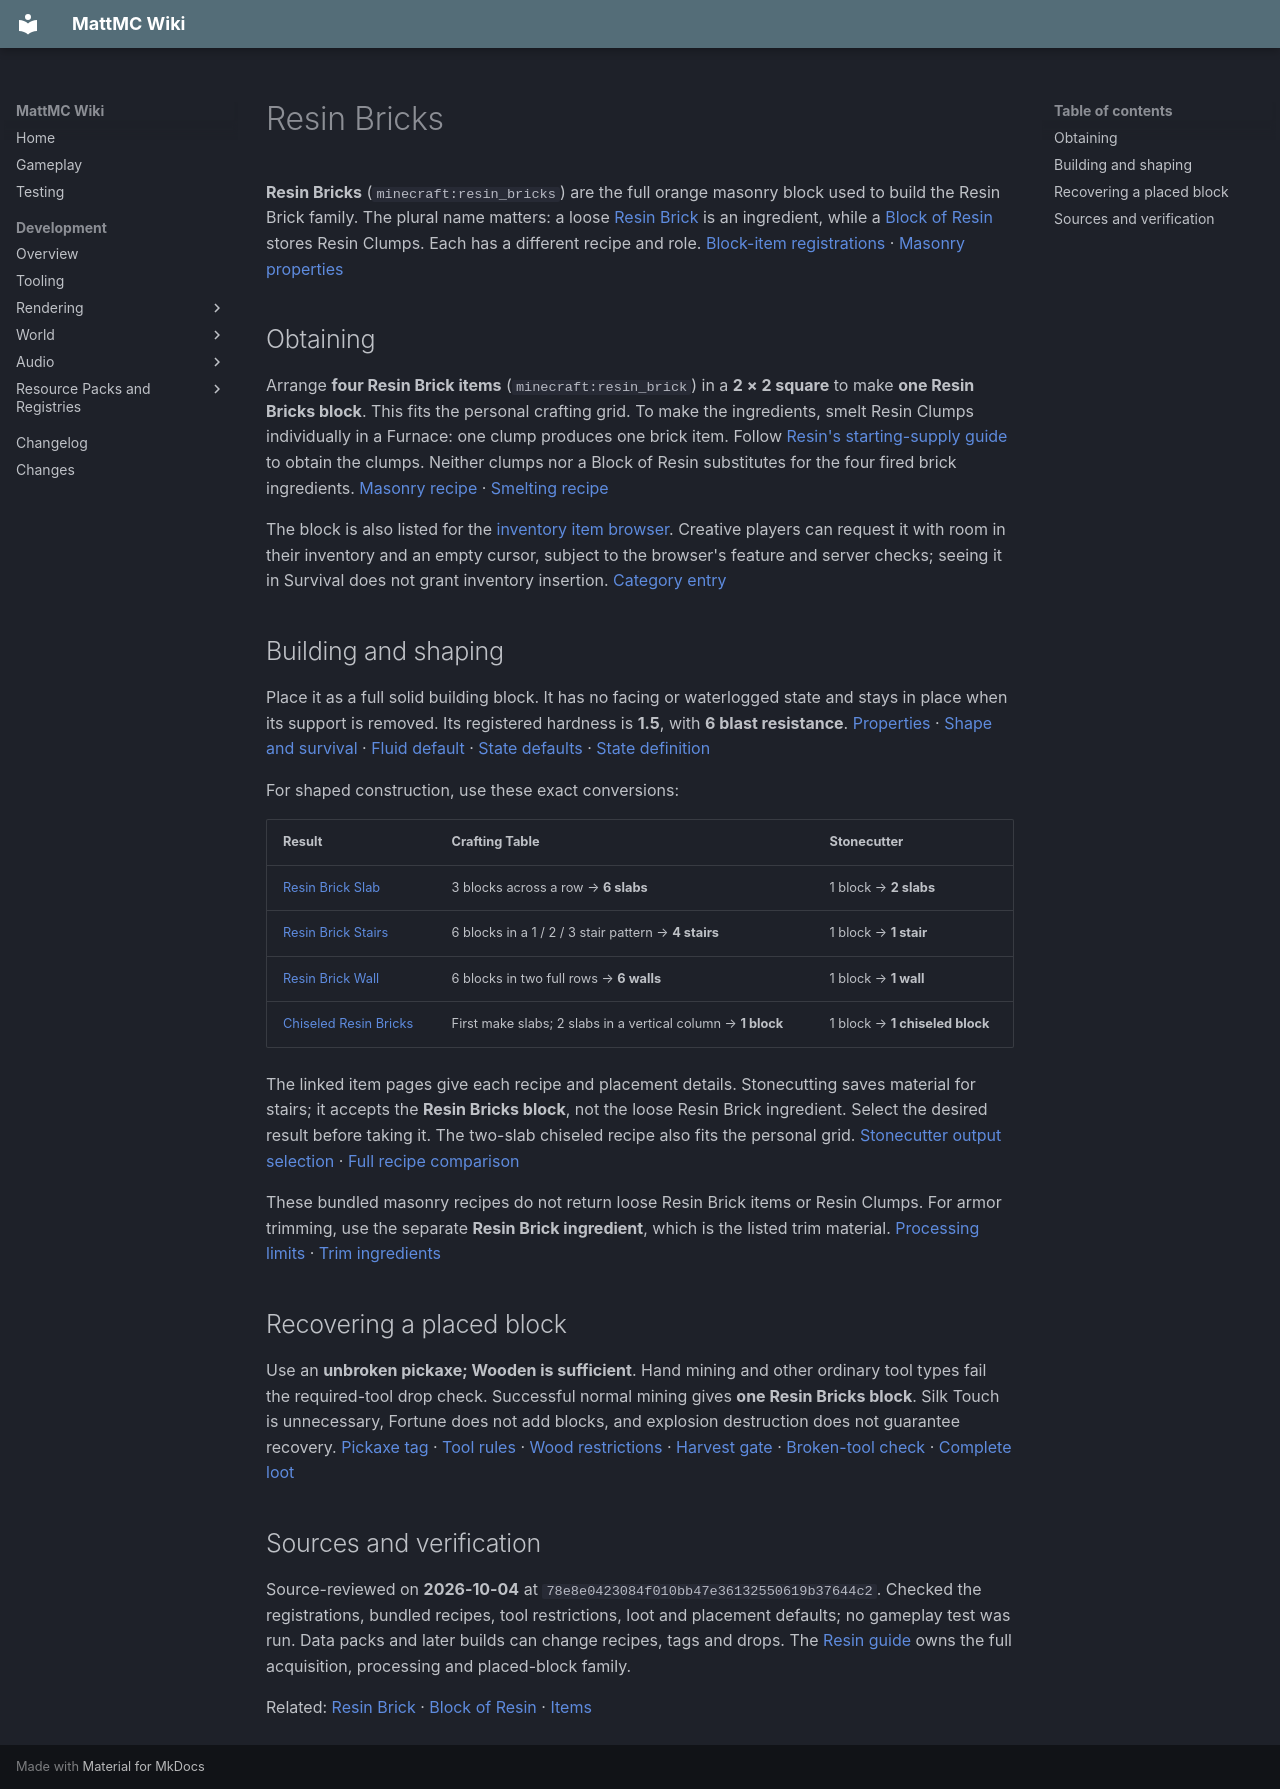

repository: HungLo2020/MattMC · page: gameplay/items/ResinBricks/index.html · generator: mkdocs

# Resin Bricks

**Resin Bricks** (`minecraft:resin_bricks`) are the full orange masonry block used to build the Resin Brick family. The plural name matters: a loose [Resin Brick](ResinBrick.md) is an ingredient, while a [Block of Resin](BlockOfResin.md) stores Resin Clumps. Each has a different recipe and role. [Block-item registrations][items] · [Masonry properties][resin-properties]

## Obtaining

Arrange **four Resin Brick items** (`minecraft:resin_brick`) in a **2 × 2 square** to make **one Resin Bricks block**. This fits the personal crafting grid. To make the ingredients, smelt Resin Clumps individually in a Furnace: one clump produces one brick item. Follow [Resin's starting-supply guide](../blocks/Resin.md#getting-a-starting-supply) to obtain the clumps. Neither clumps nor a Block of Resin substitutes for the four fired brick ingredients. [Masonry recipe][craft] · [Smelting recipe][smelt]

The block is also listed for the [inventory item browser](../mechanics/InventoryBrowser.md). Creative players can request it with room in their inventory and an empty cursor, subject to the browser's feature and server checks; seeing it in Survival does not grant inventory insertion. [Category entry][category-resin]

<span id="usage"></span>
<span id="behavior"></span>

## Building and shaping

Place it as a full solid building block. It has no facing or waterlogged state and stays in place when its support is removed. Its registered hardness is **1.5**, with **6 blast resistance**. [Properties][resin-properties] · [Shape and survival][defaults] · [Fluid default][fluid] · [State defaults][states] · [State definition][no-states]

For shaped construction, use these exact conversions:

| Result | Crafting Table | Stonecutter |
| --- | --- | --- |
| [Resin Brick Slab](ResinBrickSlab.md) | 3 blocks across a row → **6 slabs** | 1 block → **2 slabs** |
| [Resin Brick Stairs](ResinBrickStairs.md) | 6 blocks in a 1 / 2 / 3 stair pattern → **4 stairs** | 1 block → **1 stair** |
| [Resin Brick Wall](ResinBrickWall.md) | 6 blocks in two full rows → **6 walls** | 1 block → **1 wall** |
| [Chiseled Resin Bricks](ChiseledResinBricks.md) | First make slabs; 2 slabs in a vertical column → **1 block** | 1 block → **1 chiseled block** |

The linked item pages give each recipe and placement details. Stonecutting saves material for stairs; it accepts the **Resin Bricks block**, not the loose Resin Brick ingredient. Select the desired result before taking it. The two-slab chiseled recipe also fits the personal grid. [Stonecutter output selection][cut-menu] · [Full recipe comparison](../blocks/Resin.md#slabs-stairs-walls-and-chiseled-bricks)

These bundled masonry recipes do not return loose Resin Brick items or Resin Clumps. For armor trimming, use the separate **Resin Brick ingredient**, which is the listed trim material. [Processing limits](../blocks/Resin.md#slabs-stairs-walls-and-chiseled-bricks) · [Trim ingredients][trim]

## Recovering a placed block

Use an **unbroken pickaxe; Wooden is sufficient**. Hand mining and other ordinary tool types fail the required-tool drop check. Successful normal mining gives **one Resin Bricks block**. Silk Touch is unnecessary, Fortune does not add blocks, and explosion destruction does not guarantee recovery. [Pickaxe tag][pickaxe] · [Tool rules][materials] · [Wood restrictions][wood] · [Harvest gate][harvest] · [Broken-tool check][broken] · [Complete loot][loot]

<span id="notes"></span>

## Sources and verification

Source-reviewed on **2026-10-04** at `78e8e0423084f010bb47e36132550619b37644c2`. Checked the registrations, bundled recipes, tool restrictions, loot and placement defaults; no gameplay test was run. Data packs and later builds can change recipes, tags and drops. The [Resin guide](../blocks/Resin.md) owns the full acquisition, processing and placed-block family.

Related: [Resin Brick](ResinBrick.md) · [Block of Resin](BlockOfResin.md) · [Items](Items.md)

[items]: https://github.com/HungLo2020/MattMC/blob/78e8e0423084f010bb47e36132550619b37644c2/src/main/java/net/minecraft/world/item/Items.java
[resin-properties]: https://github.com/HungLo2020/MattMC/blob/78e8e0423084f010bb47e36132550619b37644c2/src/main/java/net/minecraft/world/level/block/Blocks.java#L2451-L2489
[craft]: https://github.com/HungLo2020/MattMC/blob/78e8e0423084f010bb47e36132550619b37644c2/src/main/resources/data/minecraft/recipe/crafting/resin_bricks.json
[smelt]: https://github.com/HungLo2020/MattMC/blob/78e8e0423084f010bb47e36132550619b37644c2/src/main/resources/data/minecraft/recipe/smelting/resin_brick.json
[category-resin]: https://github.com/HungLo2020/MattMC/blob/78e8e0423084f010bb47e36132550619b37644c2/src/main/java/net/minecraft/world/item/CreativeModeTabs.java#L350-L354
[defaults]: https://github.com/HungLo2020/MattMC/blob/78e8e0423084f010bb47e36132550619b37644c2/src/main/java/net/minecraft/world/level/block/state/BlockBehaviour.java#L304-L326
[fluid]: https://github.com/HungLo2020/MattMC/blob/78e8e0423084f010bb47e36132550619b37644c2/src/main/java/net/minecraft/world/level/block/state/BlockBehaviour.java#L228-L230
[states]: https://github.com/HungLo2020/MattMC/blob/78e8e0423084f010bb47e36132550619b37644c2/src/main/java/net/minecraft/world/level/block/Block.java#L435-L437
[cut-menu]: https://github.com/HungLo2020/MattMC/blob/78e8e0423084f010bb47e36132550619b37644c2/src/main/java/net/minecraft/world/inventory/StonecutterMenu.java#L110-L157
[trim]: https://github.com/HungLo2020/MattMC/blob/78e8e0423084f010bb47e36132550619b37644c2/src/main/resources/data/minecraft/tags/item/trim_materials.json
[pickaxe]: https://github.com/HungLo2020/MattMC/blob/78e8e0423084f010bb47e36132550619b37644c2/src/main/resources/data/minecraft/tags/block/mineable/pickaxe.json
[materials]: https://github.com/HungLo2020/MattMC/blob/78e8e0423084f010bb47e36132550619b37644c2/src/main/java/net/minecraft/world/item/ToolMaterial.java#L23-L48
[wood]: https://github.com/HungLo2020/MattMC/blob/78e8e0423084f010bb47e36132550619b37644c2/src/main/resources/data/minecraft/tags/block/incorrect_for_wooden_tool.json
[harvest]: https://github.com/HungLo2020/MattMC/blob/78e8e0423084f010bb47e36132550619b37644c2/src/main/java/net/minecraft/server/level/ServerPlayerGameMode.java#L273-L292
[broken]: https://github.com/HungLo2020/MattMC/blob/78e8e0423084f010bb47e36132550619b37644c2/src/main/java/net/minecraft/world/item/ItemStack.java#L586-L589
[loot]: https://github.com/HungLo2020/MattMC/blob/78e8e0423084f010bb47e36132550619b37644c2/src/main/resources/data/minecraft/loot_table/blocks/resin_bricks.json
[no-states]: https://github.com/HungLo2020/MattMC/blob/78e8e0423084f010bb47e36132550619b37644c2/src/main/java/net/minecraft/world/level/block/Block.java#L497-L498
